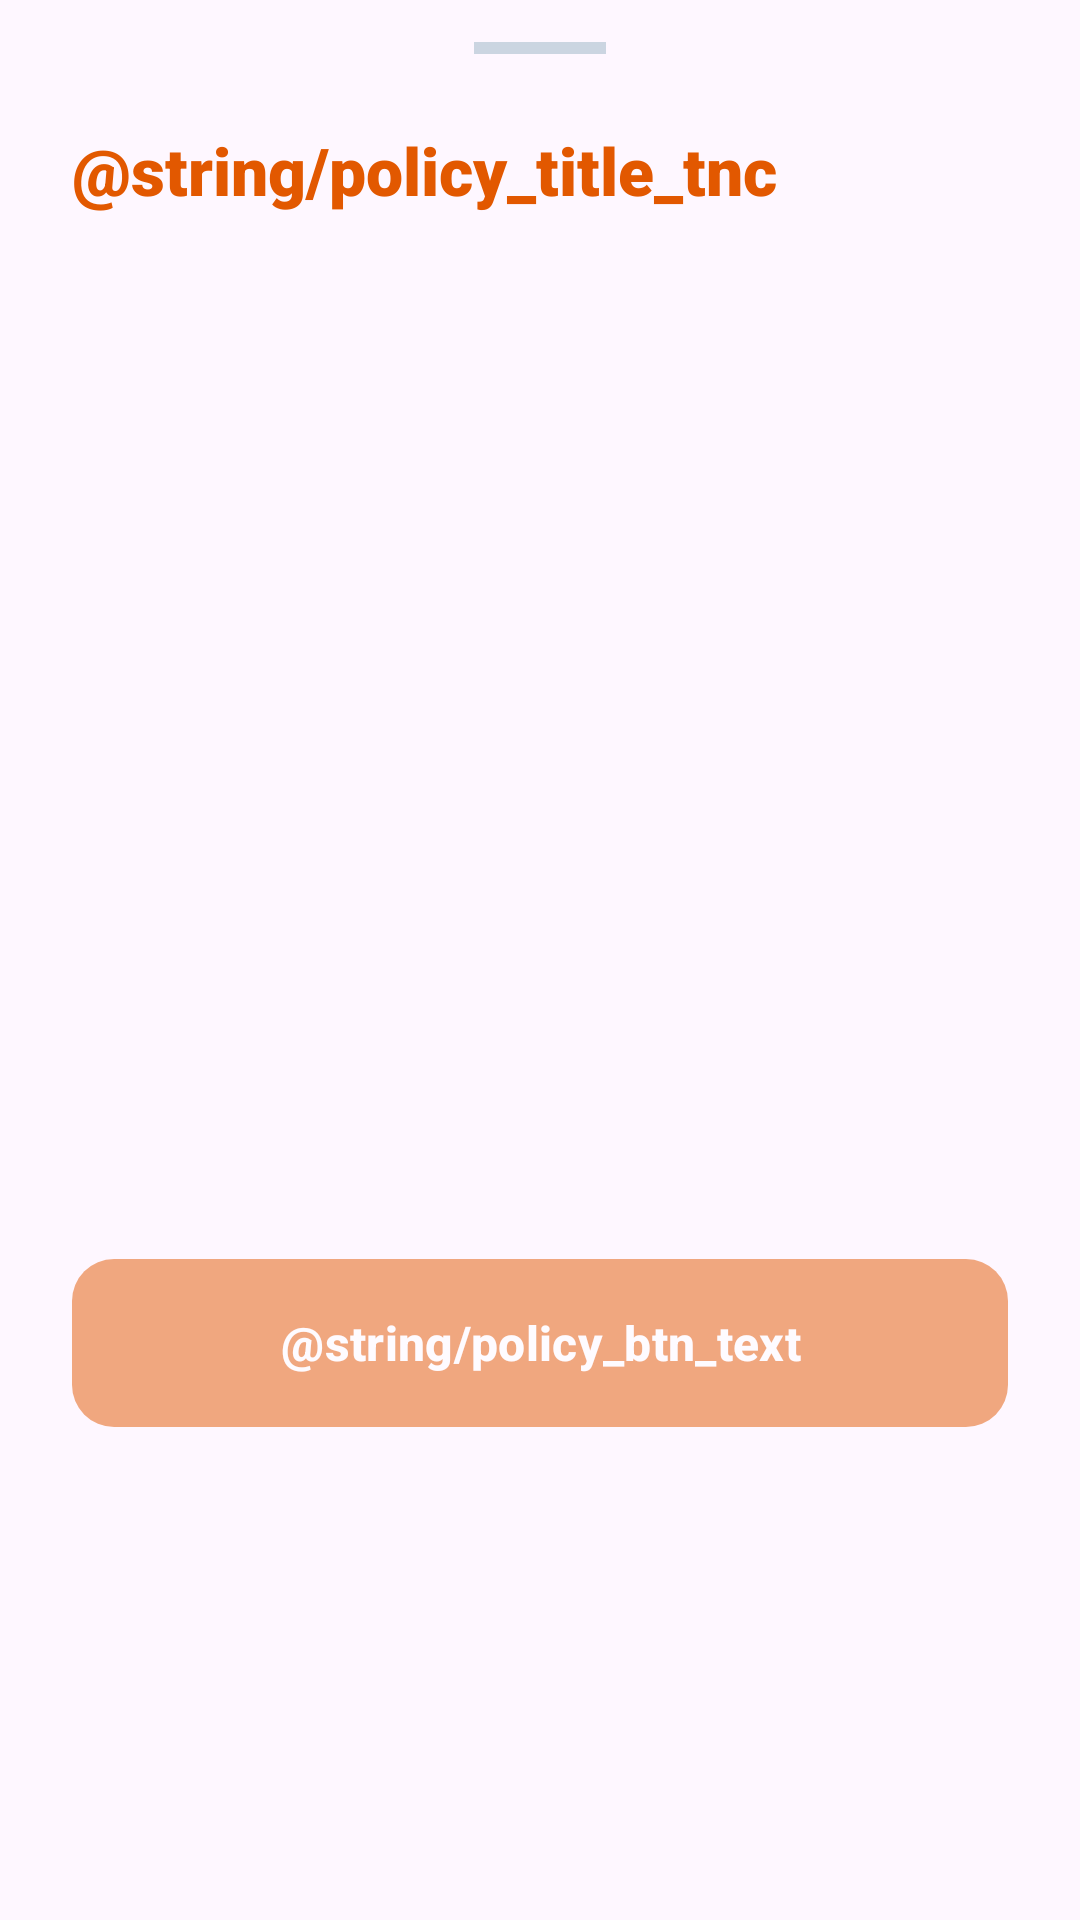

The Android layout XML behind this screen, and the referenced resources:
<!-- AndroidManifest.xml: application theme Theme.NursingStudio -->
<!-- res/layout/layout_policy_bottom_sheet.xml -->
<?xml version="1.0" encoding="utf-8"?>
<LinearLayout xmlns:android="http://schemas.android.com/apk/res/android"
    xmlns:app="http://schemas.android.com/apk/res-auto"
    android:layout_width="match_parent"
    android:layout_height="wrap_content"
    android:orientation="vertical"
    android:paddingStart="24dp"
    android:paddingEnd="24dp"
    android:paddingTop="14dp"
    android:paddingBottom="24dp">

    
    <View
        android:layout_width="44dp"
        android:layout_height="4dp"
        android:layout_gravity="center_horizontal"
        android:layout_marginBottom="24dp"
        android:background="@color/border_grey" />

    
    <TextView
        android:id="@+id/tvPolicyTitle"
        android:layout_width="match_parent"
        android:layout_height="wrap_content"
        android:textSize="22sp"
        android:textStyle="bold"
        android:textColor="@color/brand_saffron_dark"
        android:layout_marginBottom="8dp"
        android:fontFamily="sans-serif-black"
        android:text="@string/policy_title_tnc"/>

    
    <TextView
        android:id="@+id/tvPolicySubtitle"
        android:layout_width="match_parent"
        android:layout_height="wrap_content"
        android:textSize="12sp"
        android:textStyle="bold"
        android:text=""
        android:textColor="@color/brand_blue"
        android:letterSpacing="0.06"
        android:layout_marginBottom="20dp"
        android:fontFamily="sans-serif-medium"/>

    
    <androidx.core.widget.NestedScrollView
        android:id="@+id/scrollContainer"
        android:layout_width="match_parent"
        android:layout_height="280dp"
        android:fadeScrollbars="false"
        android:scrollbarThumbVertical="@color/border_grey"
        android:scrollbars="vertical"
        android:layout_marginBottom="24dp">

        <TextView
            android:id="@+id/tvPolicyContent"
            android:layout_width="match_parent"
            android:layout_height="wrap_content"
            android:lineSpacingMultiplier="1.35"
            android:textColor="@color/text_secondary"
            android:textSize="14sp"
            android:fontFamily="sans-serif" />
    </androidx.core.widget.NestedScrollView>

    
    <com.google.android.material.button.MaterialButton
        android:id="@+id/btnAccept"
        android:layout_width="match_parent"
        android:layout_height="56dp"
        android:text="@string/policy_btn_text"
        android:textSize="16sp"
        android:textStyle="bold"
        android:textColor="@color/white"
        android:enabled="false"
        android:alpha="0.5"
        app:backgroundTint="@color/brand_saffron_dark"
        app:rippleColor="@color/saffron_ripple"
        app:cornerRadius="14dp"
        app:elevation="2dp"
        android:insetTop="0dp"
        android:insetBottom="0dp"
        android:fontFamily="sans-serif-medium"/>

</LinearLayout>
<!-- resources referenced by this layout -->
<resources>
  <color name="border_grey">#CBD5E1</color>
  <color name="brand_blue">#004B71</color>
  <color name="brand_saffron_dark">#E25800</color>
  <color name="saffron_ripple">#2CE25800</color>
  <color name="text_secondary">#475569</color>
  <color name="white">#FFFFFF</color>
  <style name="Theme.NursingStudio" parent="Base.Theme.NursingStudio" />
  <style name="Base.Theme.NursingStudio" parent="Theme.Material3.DayNight.NoActionBar">
          
          
      </style>
</resources>
